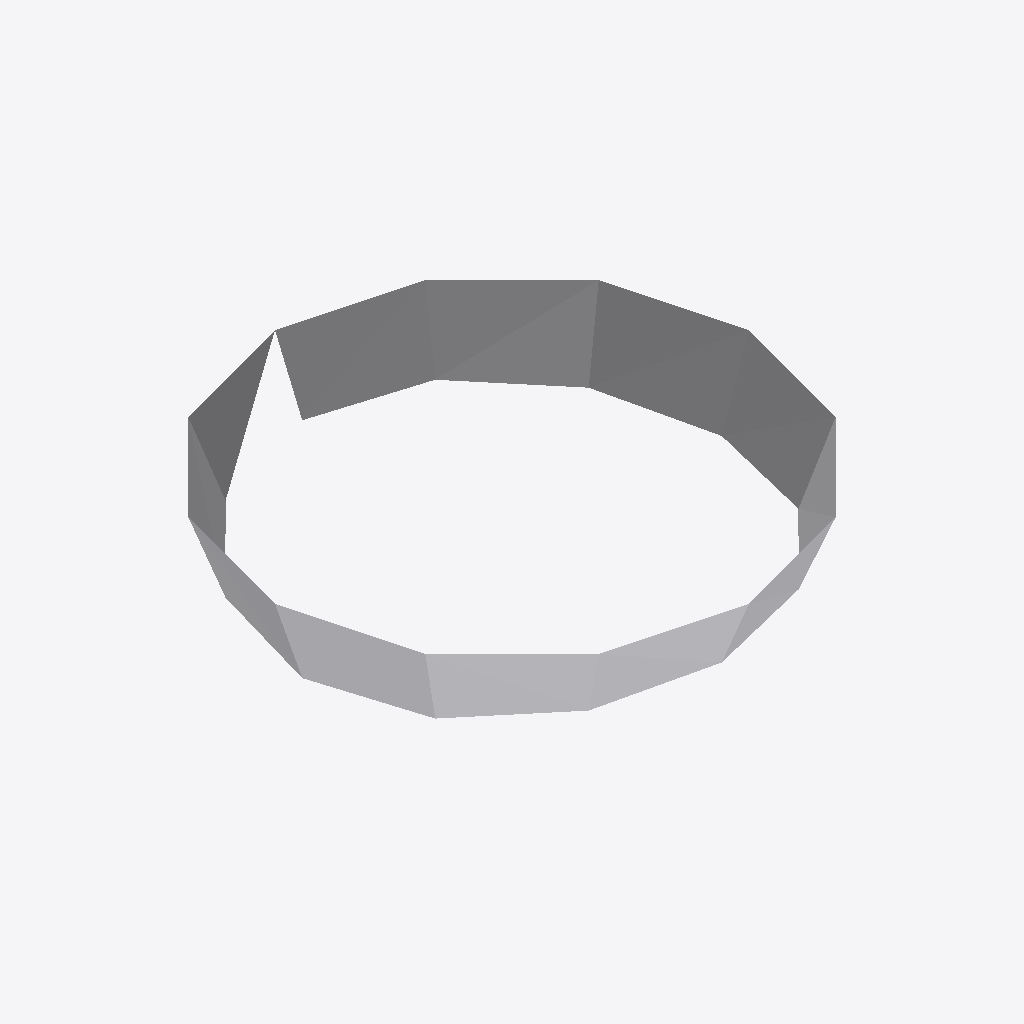
Isometric view of an IFC building model (IFC-SPF (STEP), schema IFC2X3, length unit millimetre), seen from the south-west, elements coloured by IFC class: 1 other element (light grey).
Extent 0.035 m × 0.035 m × 0.006 m (x, y, z). Elements (1): 1 IfcProxy.

HEADER;
FILE_DESCRIPTION(('ViewDefinition [CoordinationView]'),'2;1');
FILE_NAME('/home/giovanni/IdeaProjects/ifc/ifc-out/geometries/mesh.ifc','2020-10-07T19:51:18',(''),('Antea'),'IFC.JAVA 0.0.1-SNAPSHOT','Antea IFC Export 0.0.1-SNAPSHOT','');
FILE_SCHEMA(('IFC2X3'));
ENDSEC;
DATA;
#15=IFCPROJECT('3nJ10GnRD7lfSqpVFgAUNe',#6,'05-190-0-VL-001',$,$,$,$,(#9),#14);
#16=IFCSITE('1iYnB_U2rEAOUS$2KgwIPz',#6,$,$,$,$,$,$,.COMPLEX.,$,$,$,$,$);
#116=IFCPROXY('0__5I25zL76fK85LzfBhR3',#6,'Mesh','{?  "CATEGORY" : "TUBINNESTI",?  "ADESCR" : "IN5291571",?  "NLARGHEZZA_OLET" : 34.925,?  "NDIAMETRO_RUN" : 114.3,?  "NDIAMETRO" : 21.34,?  "NLUNGHEZZA_OLET" : 19.05,?  "ITIPO_OLET" : "8-OLET_NIPL",?  ',$,#18,#115,.PRODUCT.,$);
ENDSEC;
